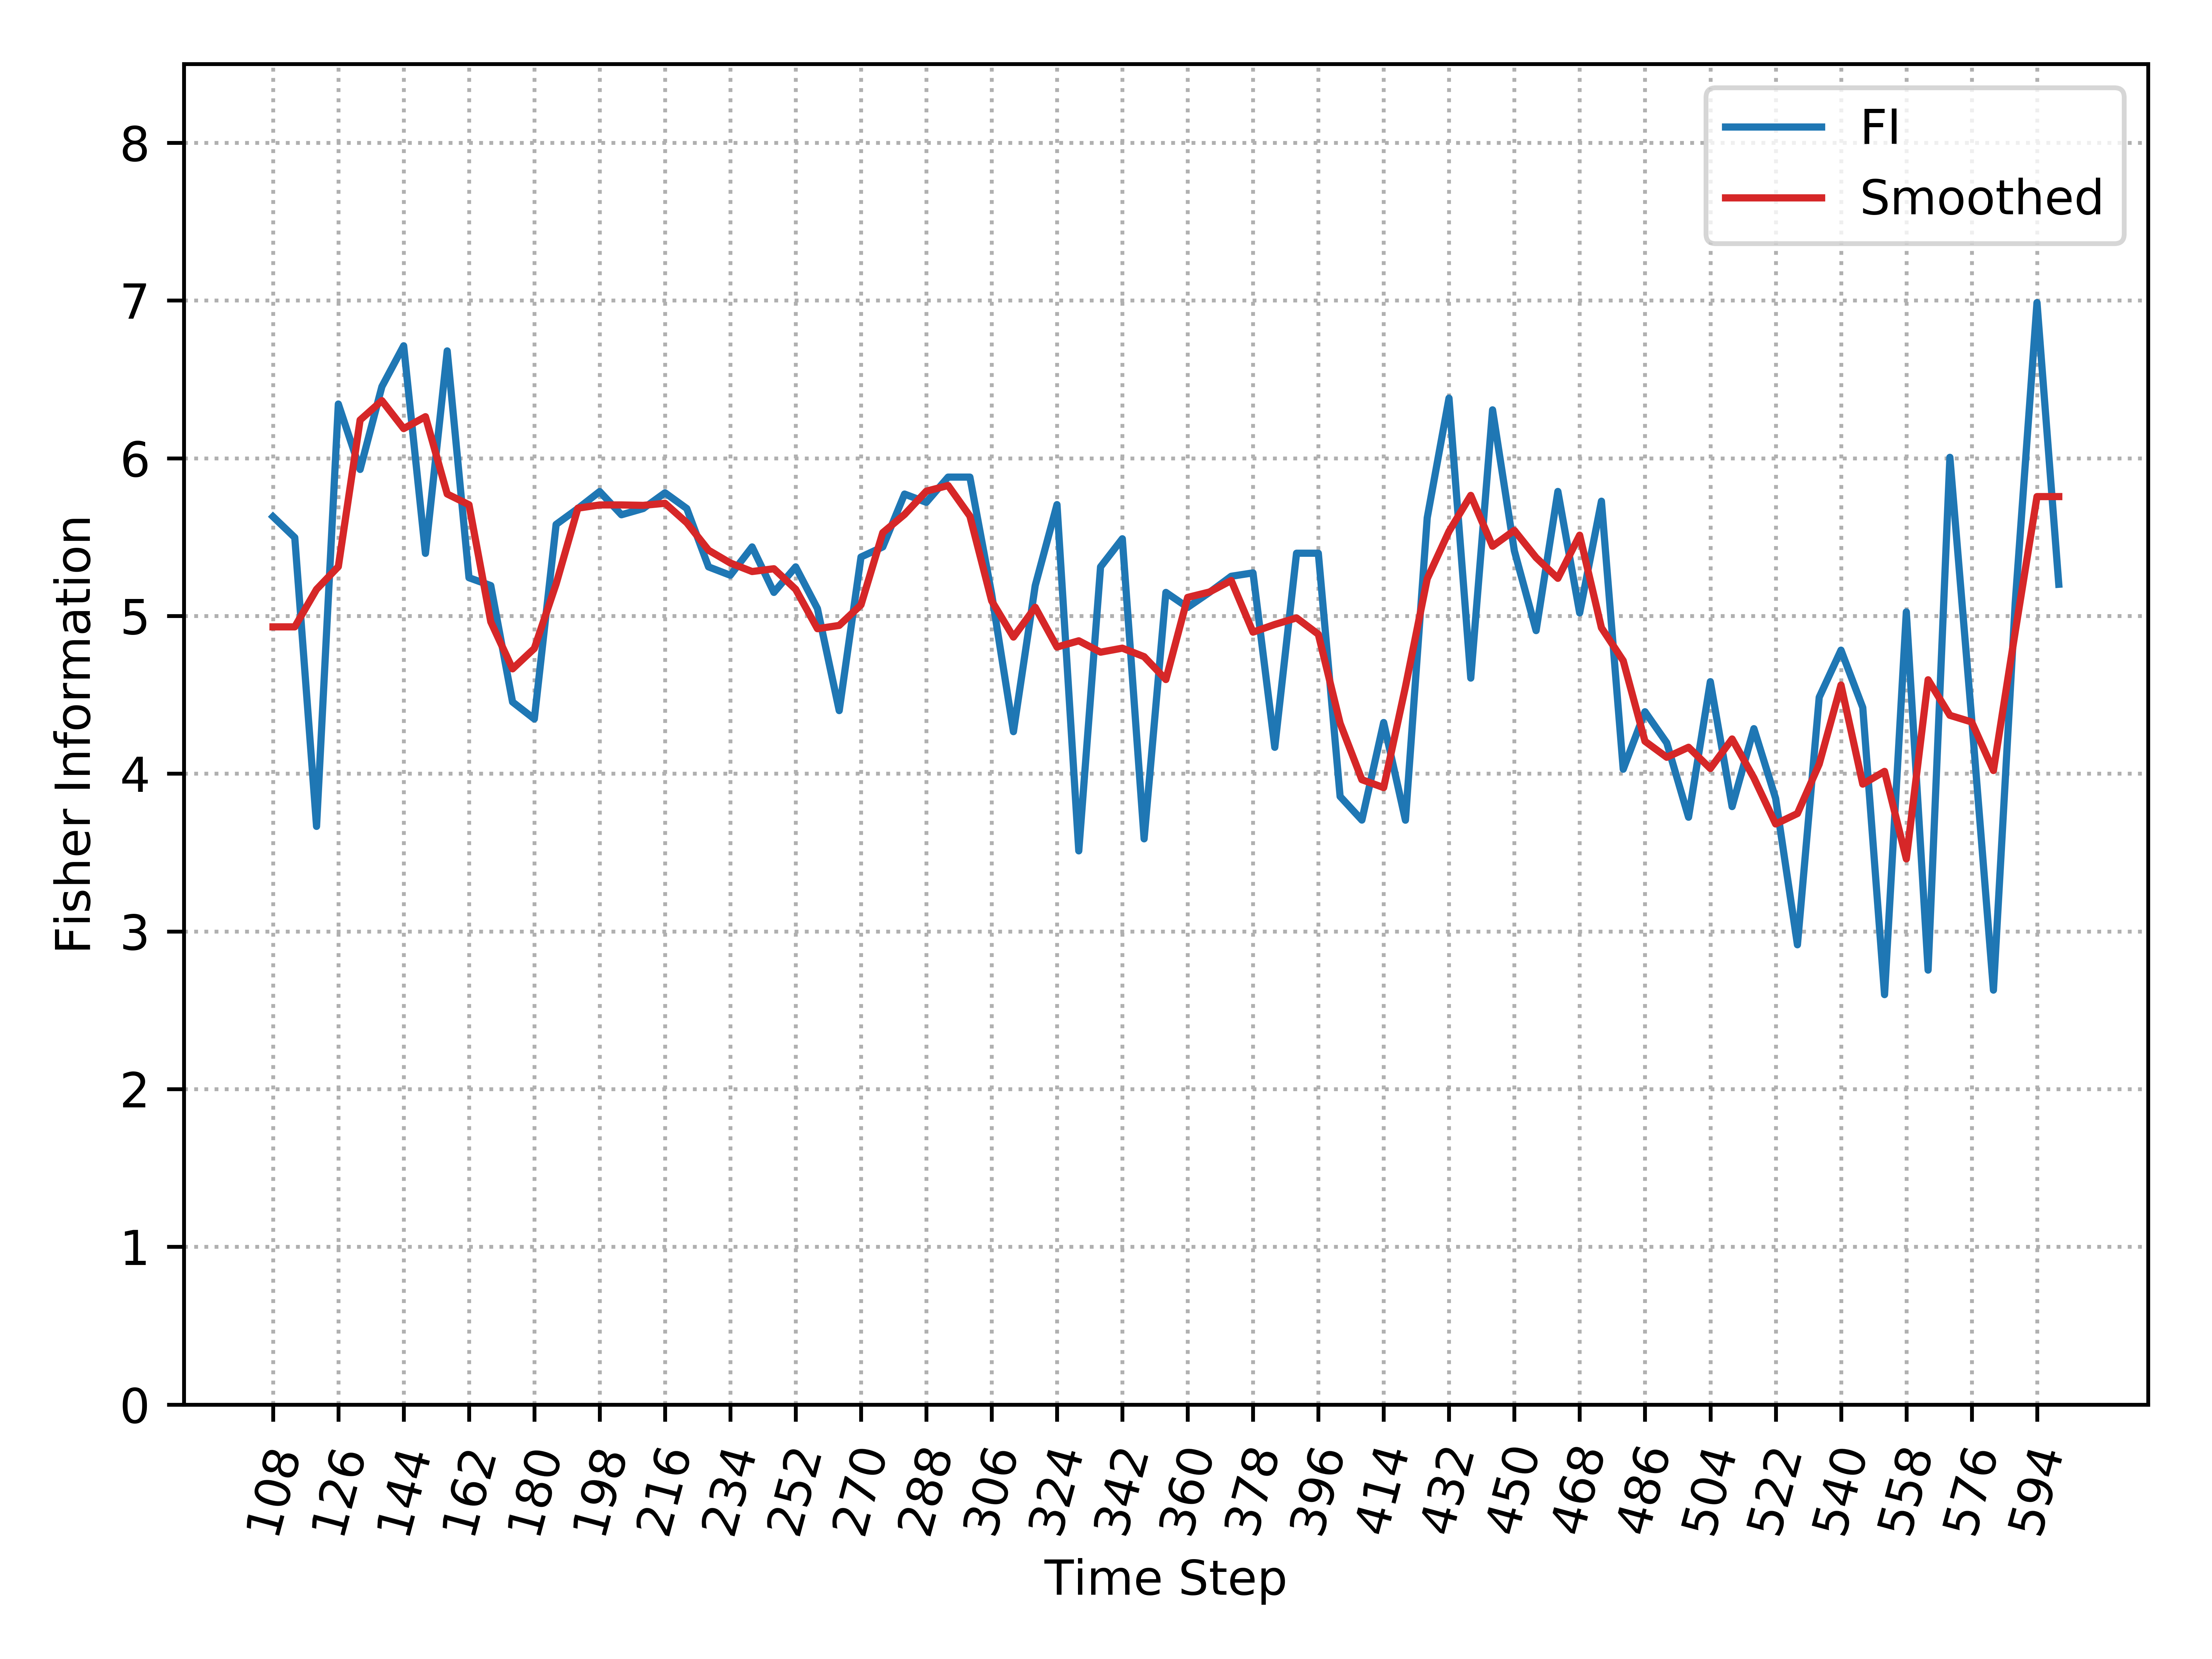

The data file committed next to this chart (first rows):
, Time_Step, FI, Smooth_FI
0, 108, 5.63, 4.931
1, 114, 5.497, 4.931
2, 120, 3.666, 5.169
3, 126, 6.344, 5.313
4, 132, 5.929, 6.242
5, 138, 6.454, 6.365
6, 144, 6.713, 6.188
7, 150, 5.397, 6.263
8, 156, 6.681, 5.773
9, 162, 5.242, 5.705
10, 168, 5.193, 4.963
11, 174, 4.454, 4.665
12, 180, 4.347, 4.794
13, 186, 5.58, 5.203
14, 192, 5.681, 5.683
15, 198, 5.789, 5.704
16, 204, 5.642, 5.704
17, 210, 5.681, 5.701
18, 216, 5.781, 5.714
19, 222, 5.681, 5.591
20, 228, 5.311, 5.417
21, 234, 5.258, 5.336
22, 240, 5.438, 5.282
23, 246, 5.149, 5.299
24, 252, 5.311, 5.169
25, 258, 5.047, 4.919
26, 264, 4.4, 4.94
27, 270, 5.374, 5.07
28, 276, 5.438, 5.528
29, 282, 5.773, 5.644
30, 288, 5.72, 5.791
31, 294, 5.88, 5.827
32, 300, 5.88, 5.633
33, 306, 5.139, 5.095
34, 312, 4.266, 4.866
35, 318, 5.193, 5.055
36, 324, 5.706, 4.803
37, 330, 3.511, 4.843
38, 336, 5.311, 4.77
39, 342, 5.489, 4.796
40, 348, 3.587, 4.742
41, 354, 5.149, 4.597
42, 360, 5.055, 5.118
43, 366, 5.149, 5.152
44, 372, 5.252, 5.225
45, 378, 5.273, 4.897
46, 384, 4.167, 4.946
47, 390, 5.398, 4.988
48, 396, 5.398, 4.884
49, 402, 3.856, 4.32
50, 408, 3.706, 3.962
51, 414, 4.324, 3.912
52, 420, 3.705, 4.551
53, 426, 5.622, 5.236
54, 432, 6.381, 5.536
55, 438, 4.606, 5.764
56, 444, 6.307, 5.442
57, 450, 5.414, 5.542
58, 456, 4.907, 5.37
59, 462, 5.789, 5.239
... 23 more rows
